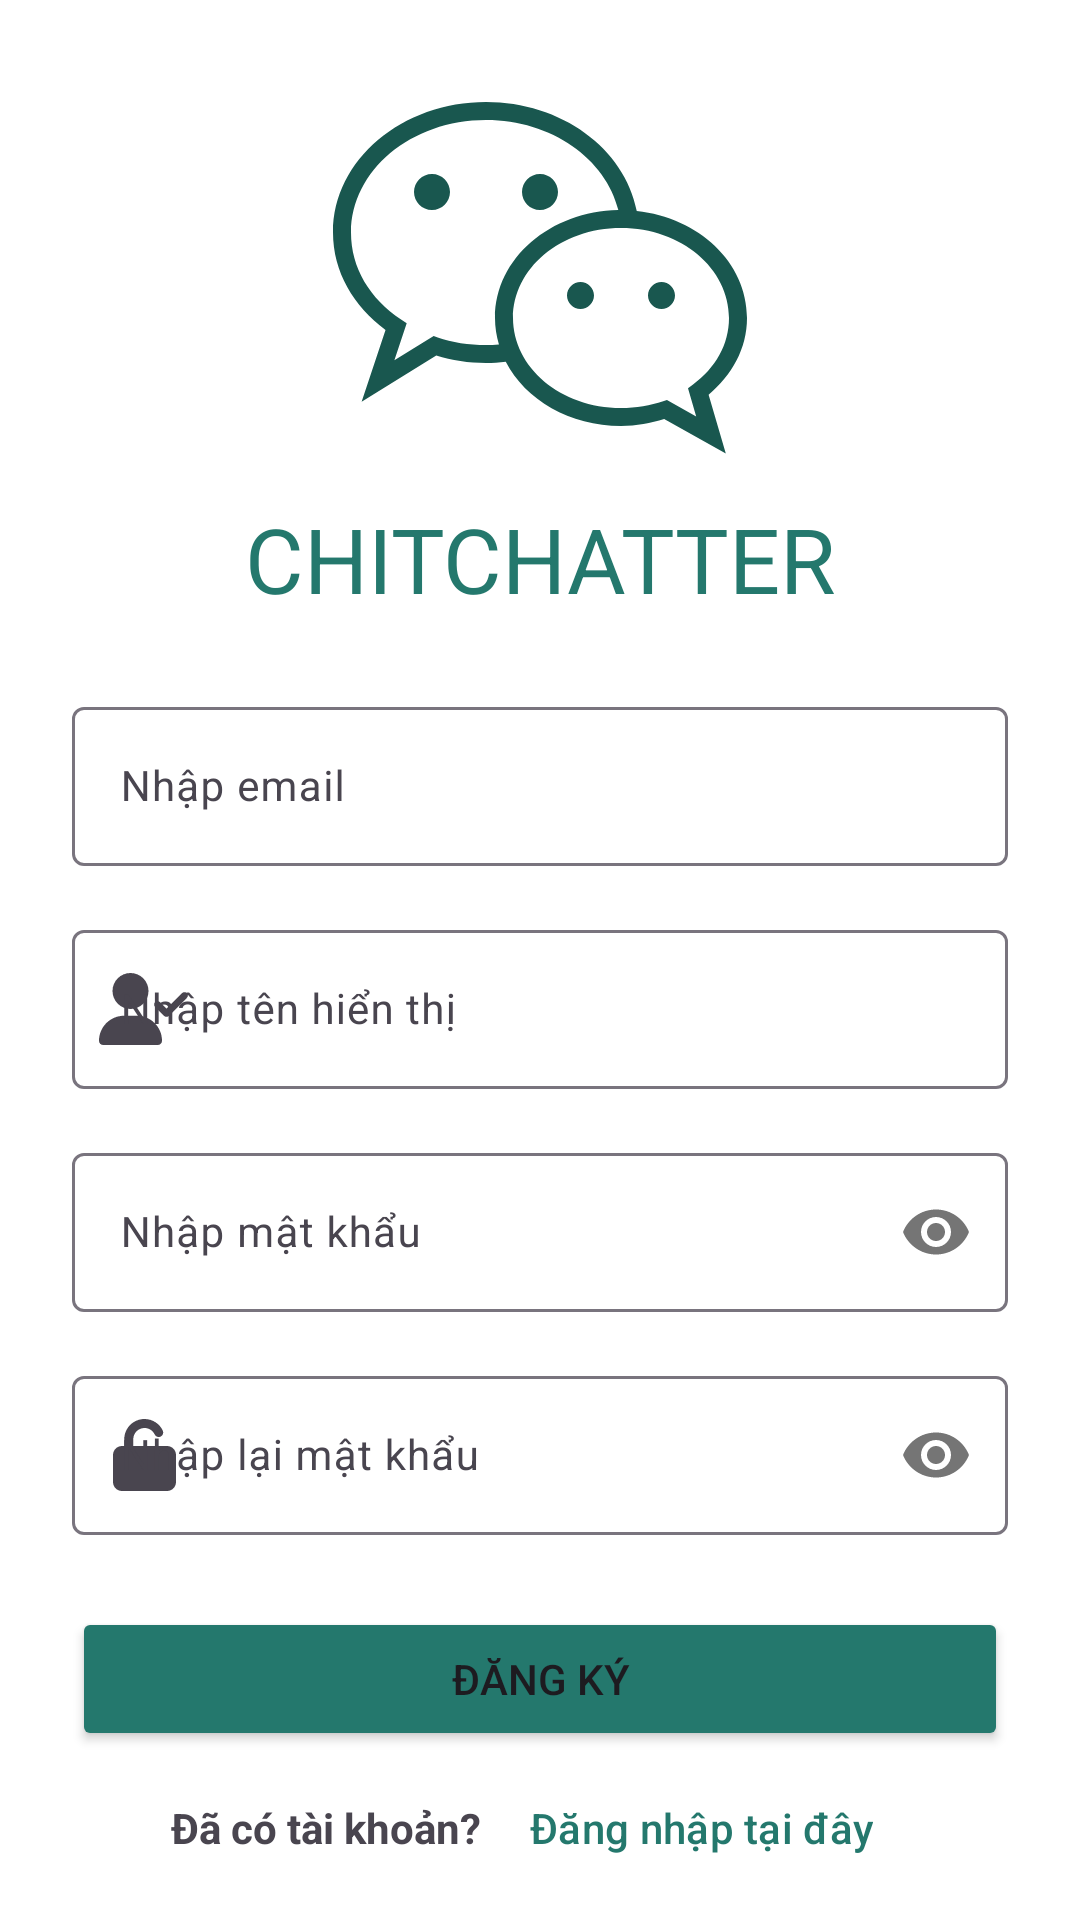

Here is an Android app screen rendered from its layout file. Give the layout XML and the strings, colors and styles it references.
<!-- AndroidManifest.xml: application theme Theme.ChitChatter -->
<!-- res/layout/fragment_register.xml -->
<?xml version="1.0" encoding="utf-8"?>
<androidx.constraintlayout.widget.ConstraintLayout xmlns:android="http://schemas.android.com/apk/res/android"
    xmlns:app="http://schemas.android.com/apk/res-auto"
    xmlns:tools="http://schemas.android.com/tools"
    android:id="@+id/register_fragment"
    android:layout_width="match_parent"
    android:layout_height="match_parent"
    android:background="@color/white">

    <ImageView
        android:id="@+id/imageView"
        android:layout_width="@dimen/img_size_150"
        android:layout_height="@dimen/img_size_150"
        android:layout_marginTop="@dimen/margin_16"
        android:contentDescription="@string/desc_login_image"
        app:layout_constraintEnd_toEndOf="parent"
        app:layout_constraintStart_toStartOf="parent"
        app:layout_constraintTop_toTopOf="parent"
        app:srcCompat="@drawable/chitchatter" />

    <com.google.android.material.textfield.TextInputLayout
        android:id="@+id/ti_signup_email"
        style="@style/Widget.Material3.TextInputLayout.OutlinedBox"
        android:layout_marginTop="@dimen/margin_24"
        android:layout_marginStart="@dimen/margin_24"
        android:layout_marginEnd="@dimen/margin_24"
        android:layout_width="0dp"
        android:layout_height="wrap_content"
        android:hint="@string/txt_enter_email"
        app:layout_constraintEnd_toEndOf="parent"
        app:layout_constraintStart_toStartOf="parent"
        app:layout_constraintTop_toBottomOf="@+id/label_require_validation"
        app:startIconDrawable="@drawable/ic_email">

        <com.google.android.material.textfield.TextInputEditText
            android:id="@+id/edit_signup_email"
            android:layout_width="match_parent"
            android:layout_height="wrap_content"
            android:inputType="text|textNoSuggestions"
            android:textColorHint="@color/stroke"
            android:textSize="@dimen/text_size_small" />

    </com.google.android.material.textfield.TextInputLayout>

    <com.google.android.material.textfield.TextInputLayout
        android:id="@+id/ti_signup_display_name"
        style="@style/Widget.Material3.TextInputLayout.OutlinedBox"
        android:layout_width="0dp"
        android:layout_height="wrap_content"
        android:layout_marginTop="@dimen/margin_16"
        android:hint="@string/txt_enter_display_name"
        app:layout_constraintEnd_toEndOf="@+id/ti_signup_email"
        app:layout_constraintStart_toStartOf="@+id/ti_signup_email"
        app:layout_constraintTop_toBottomOf="@+id/ti_signup_email"
        app:startIconDrawable="@drawable/ic_user_check">

        <com.google.android.material.textfield.TextInputEditText
            android:id="@+id/edit_signup_display_name"
            android:layout_width="match_parent"
            android:layout_height="wrap_content"
            android:inputType="text|textNoSuggestions"
            android:textColorHint="@color/stroke"
            android:textSize="@dimen/text_size_small" />
    </com.google.android.material.textfield.TextInputLayout>

    <com.google.android.material.textfield.TextInputLayout
        android:id="@+id/ti_signup_password"
        style="@style/Widget.Material3.TextInputLayout.OutlinedBox"
        android:layout_width="0dp"
        android:layout_height="wrap_content"
        android:layout_marginTop="@dimen/margin_16"
        android:hint="@string/txt_enter_password"
        app:layout_constraintEnd_toEndOf="@+id/ti_signup_email"
        app:layout_constraintStart_toStartOf="@+id/ti_signup_email"
        app:layout_constraintTop_toBottomOf="@+id/ti_signup_display_name"
        app:passwordToggleEnabled="true"
        app:startIconDrawable="@drawable/ic_lock">

        <com.google.android.material.textfield.TextInputEditText
            android:id="@+id/edit_signup_password"
            android:layout_width="match_parent"
            android:layout_height="wrap_content"
            android:inputType="textPassword"
            android:textColorHint="@color/stroke"
            android:textSize="@dimen/text_size_small" />
    </com.google.android.material.textfield.TextInputLayout>

    <com.google.android.material.textfield.TextInputLayout
        android:id="@+id/ti_signup_confirm_password"
        style="@style/Widget.Material3.TextInputLayout.OutlinedBox"
        android:layout_width="0dp"
        android:layout_height="wrap_content"
        android:layout_marginTop="@dimen/margin_16"
        android:hint="@string/txt_enter_confirm_password"
        app:layout_constraintEnd_toEndOf="@+id/ti_signup_password"
        app:layout_constraintStart_toStartOf="@+id/ti_signup_password"
        app:layout_constraintTop_toBottomOf="@+id/ti_signup_password"
        app:passwordToggleEnabled="true"
        app:startIconDrawable="@drawable/ic_unlock">

        <com.google.android.material.textfield.TextInputEditText
            android:id="@+id/edit_signup_confirm_password"
            android:layout_width="match_parent"
            android:layout_height="wrap_content"
            android:inputType="textPassword"
            android:textColorHint="@color/stroke"
            android:textSize="@dimen/text_size_small" />
    </com.google.android.material.textfield.TextInputLayout>

    <Button
        android:id="@+id/btn_signup_fragment_signup"
        android:layout_width="0dp"
        android:layout_height="wrap_content"
        android:layout_marginTop="@dimen/margin_24"
        android:backgroundTint="@color/primary_color"
        android:text="@string/txt_sign_up"
        android:padding="@dimen/padding_btn_12dp"
        app:layout_constraintEnd_toEndOf="@+id/ti_signup_confirm_password"
        app:layout_constraintHorizontal_bias="0.0"
        app:layout_constraintStart_toStartOf="@+id/ti_signup_confirm_password"
        app:layout_constraintTop_toBottomOf="@+id/ti_signup_confirm_password"
        tools:ignore="TextContrastCheck" />

    <TextView
        android:id="@+id/textView3"
        android:layout_width="wrap_content"
        android:layout_height="wrap_content"
        android:layout_marginEnd="@dimen/margin_4"
        android:layout_marginTop="@dimen/margin_16"
        android:text="@string/txt_have_an_account"
        android:textSize="@dimen/text_size_small"
        android:textStyle="bold"
        app:layout_constraintEnd_toStartOf="@+id/btn_signup_fragment_login"
        app:layout_constraintHorizontal_bias="0.5"
        app:layout_constraintHorizontal_chainStyle="packed"
        app:layout_constraintStart_toStartOf="parent"
        app:layout_constraintTop_toBottomOf="@+id/btn_signup_fragment_signup" />

    <Button
        android:id="@+id/btn_signup_fragment_login"
        style="@style/Widget.Material3.Button.TextButton"
        android:layout_width="wrap_content"
        android:layout_height="wrap_content"
        android:clickable="true"
        android:focusable="true"
        android:minHeight="48dp"
        android:textSize="@dimen/text_size_small"
        android:text="@string/txt_sign_in_here"
        android:textColor="@color/primary_color"
        app:layout_constraintBottom_toBottomOf="@+id/textView3"
        app:layout_constraintEnd_toEndOf="parent"
        app:layout_constraintHorizontal_bias="0.5"
        app:layout_constraintStart_toEndOf="@+id/textView3"
        app:layout_constraintTop_toTopOf="@+id/textView3"
        tools:ignore="TextContrastCheck" />

    <TextView
        android:id="@+id/label_require_validation"
        android:layout_width="wrap_content"
        android:layout_height="wrap_content"
        android:text="@string/app_name"
        android:textColor="@color/primary_color"
        android:textAllCaps="true"
        android:textSize="@dimen/text_size_30"
        app:layout_constraintEnd_toEndOf="@+id/imageView"
        app:layout_constraintStart_toStartOf="@+id/imageView"
        app:layout_constraintTop_toBottomOf="@+id/imageView"
        tools:ignore="TextContrastCheck" />

    <ProgressBar
        android:id="@+id/progress_bar_register"
        style="?android:attr/progressBarStyle"
        android:layout_width="wrap_content"
        android:layout_height="wrap_content"
        android:layout_weight="1"
        android:visibility="gone"
        app:layout_constraintBottom_toBottomOf="parent"
        app:layout_constraintEnd_toEndOf="parent"
        app:layout_constraintStart_toStartOf="parent"
        app:layout_constraintTop_toTopOf="parent" />
</androidx.constraintlayout.widget.ConstraintLayout>
<!-- resources referenced by this layout -->
<resources>
  <color name="primary_color">#24786D</color>
  <color name="stroke">#C1C1C1</color>
  <color name="white">#FFFFFFFF</color>
  <dimen name="img_size_150">150dp</dimen>
  <dimen name="margin_16">16dp</dimen>
  <dimen name="margin_24">24dp</dimen>
  <dimen name="margin_4">4dp</dimen>
  <dimen name="padding_btn_12dp">12dp</dimen>
  <dimen name="text_size_30">30sp</dimen>
  <dimen name="text_size_small">14sp</dimen>
  <!-- drawable chitchatter (drawable) -->
  <vector xmlns:android="http://schemas.android.com/apk/res/android"
      android:width="250dp"
      android:height="250dp"
      android:viewportWidth="50"
      android:viewportHeight="50">
    <path
        android:fillColor="#19574F"
        android:pathData="M19,6C9.746,6 2,12.359 2,20.5C2,24.895 4.293,28.68 7.836,31.324L5.18,39.305L13.473,34.168C15.188,34.707 17.082,35 19,35C19.746,35 20.473,34.945 21.195,34.863C23.379,39.105 28.328,42 34,42C35.723,42 37.316,41.676 38.797,41.234L45.645,45.066L43.734,38.516C46.313,36.375 48,33.395 48,30C48,23.789 42.598,18.836 35.75,18.105C34.398,11.125 27.324,6 19,6ZM19,8C26.309,8 32.328,12.352 33.703,18.012C26.184,18.148 20,23.355 20,30C20,31.02 20.16,32.004 20.438,32.941C19.965,32.98 19.484,33 19,33C17.102,33 15.199,32.711 13.633,32.156L13.184,32L8.82,34.699L10.188,30.594L9.563,30.172C6.082,27.82 4,24.445 4,20.5C4,13.641 10.656,8 19,8ZM13,14C11.898,14 11,14.898 11,16C11,17.102 11.898,18 13,18C14.102,18 15,17.102 15,16C15,14.898 14.102,14 13,14ZM25,14C23.898,14 23,14.898 23,16C23,17.102 23.898,18 25,18C26.102,18 27,17.102 27,16C27,14.898 26.102,14 25,14ZM34,20C40.746,20 46,24.535 46,30C46,32.957 44.492,35.551 42.004,37.395L41.445,37.813L42.355,40.934L39.105,39.109L38.684,39.25C37.285,39.719 35.688,40 34,40C27.254,40 22,35.465 22,30C22,24.535 27.254,20 34,20ZM29.5,26C28.699,26 28,26.699 28,27.5C28,28.301 28.699,29 29.5,29C30.301,29 31,28.301 31,27.5C31,26.699 30.301,26 29.5,26ZM38.5,26C37.699,26 37,26.699 37,27.5C37,28.301 37.699,29 38.5,29C39.301,29 40,28.301 40,27.5C40,26.699 39.301,26 38.5,26Z"/>
  </vector>
  <!-- drawable ic_unlock (drawable) -->
  <vector android:height="24dp" android:viewportHeight="512"
      android:viewportWidth="448" android:width="21dp" xmlns:android="http://schemas.android.com/apk/res/android">
      <path android:fillColor="#FF000000" android:pathData="M144,144c0,-44.2 35.8,-80 80,-80c31.9,0 59.4,18.6 72.3,45.7c7.6,16 26.7,22.8 42.6,15.2s22.8,-26.7 15.2,-42.6C331,33.7 281.5,0 224,0C144.5,0 80,64.5 80,144v48H64c-35.3,0 -64,28.7 -64,64V448c0,35.3 28.7,64 64,64H384c35.3,0 64,-28.7 64,-64V256c0,-35.3 -28.7,-64 -64,-64H144V144z"/>
  </vector>
  <!-- drawable ic_user_check (drawable) -->
  <vector android:height="24dp" android:viewportHeight="512"
      android:viewportWidth="640" android:width="30dp" xmlns:android="http://schemas.android.com/apk/res/android">
      <path android:fillColor="#FF000000" android:pathData="M96,128a128,128 0,1 1,256 0A128,128 0,1 1,96 128zM0,482.3C0,383.8 79.8,304 178.3,304h91.4C368.2,304 448,383.8 448,482.3c0,16.4 -13.3,29.7 -29.7,29.7H29.7C13.3,512 0,498.7 0,482.3zM625,177L497,305c-9.4,9.4 -24.6,9.4 -33.9,0l-64,-64c-9.4,-9.4 -9.4,-24.6 0,-33.9s24.6,-9.4 33.9,0l47,47L591,143c9.4,-9.4 24.6,-9.4 33.9,0s9.4,24.6 0,33.9z"/>
  </vector>
  <string name="app_name">ChitChatter</string>
  <string name="desc_login_image">Ảnh logo\n</string>
  <string name="txt_enter_confirm_password">Nhập lại mật khẩu</string>
  <string name="txt_enter_display_name">Nhập tên hiển thị</string>
  <string name="txt_enter_email">Nhập email</string>
  <string name="txt_enter_password">Nhập mật khẩu</string>
  <string name="txt_have_an_account">Đã có tài khoản?</string>
  <string name="txt_sign_in_here">Đăng nhập tại đây</string>
  <string name="txt_sign_up">Đăng ký</string>
  <style name="Theme.ChitChatter" parent="Base.Theme.ChitChatter" />
  <style name="Base.Theme.ChitChatter" parent="Theme.Material3.DayNight.NoActionBar">
          
          
      </style>
</resources>
